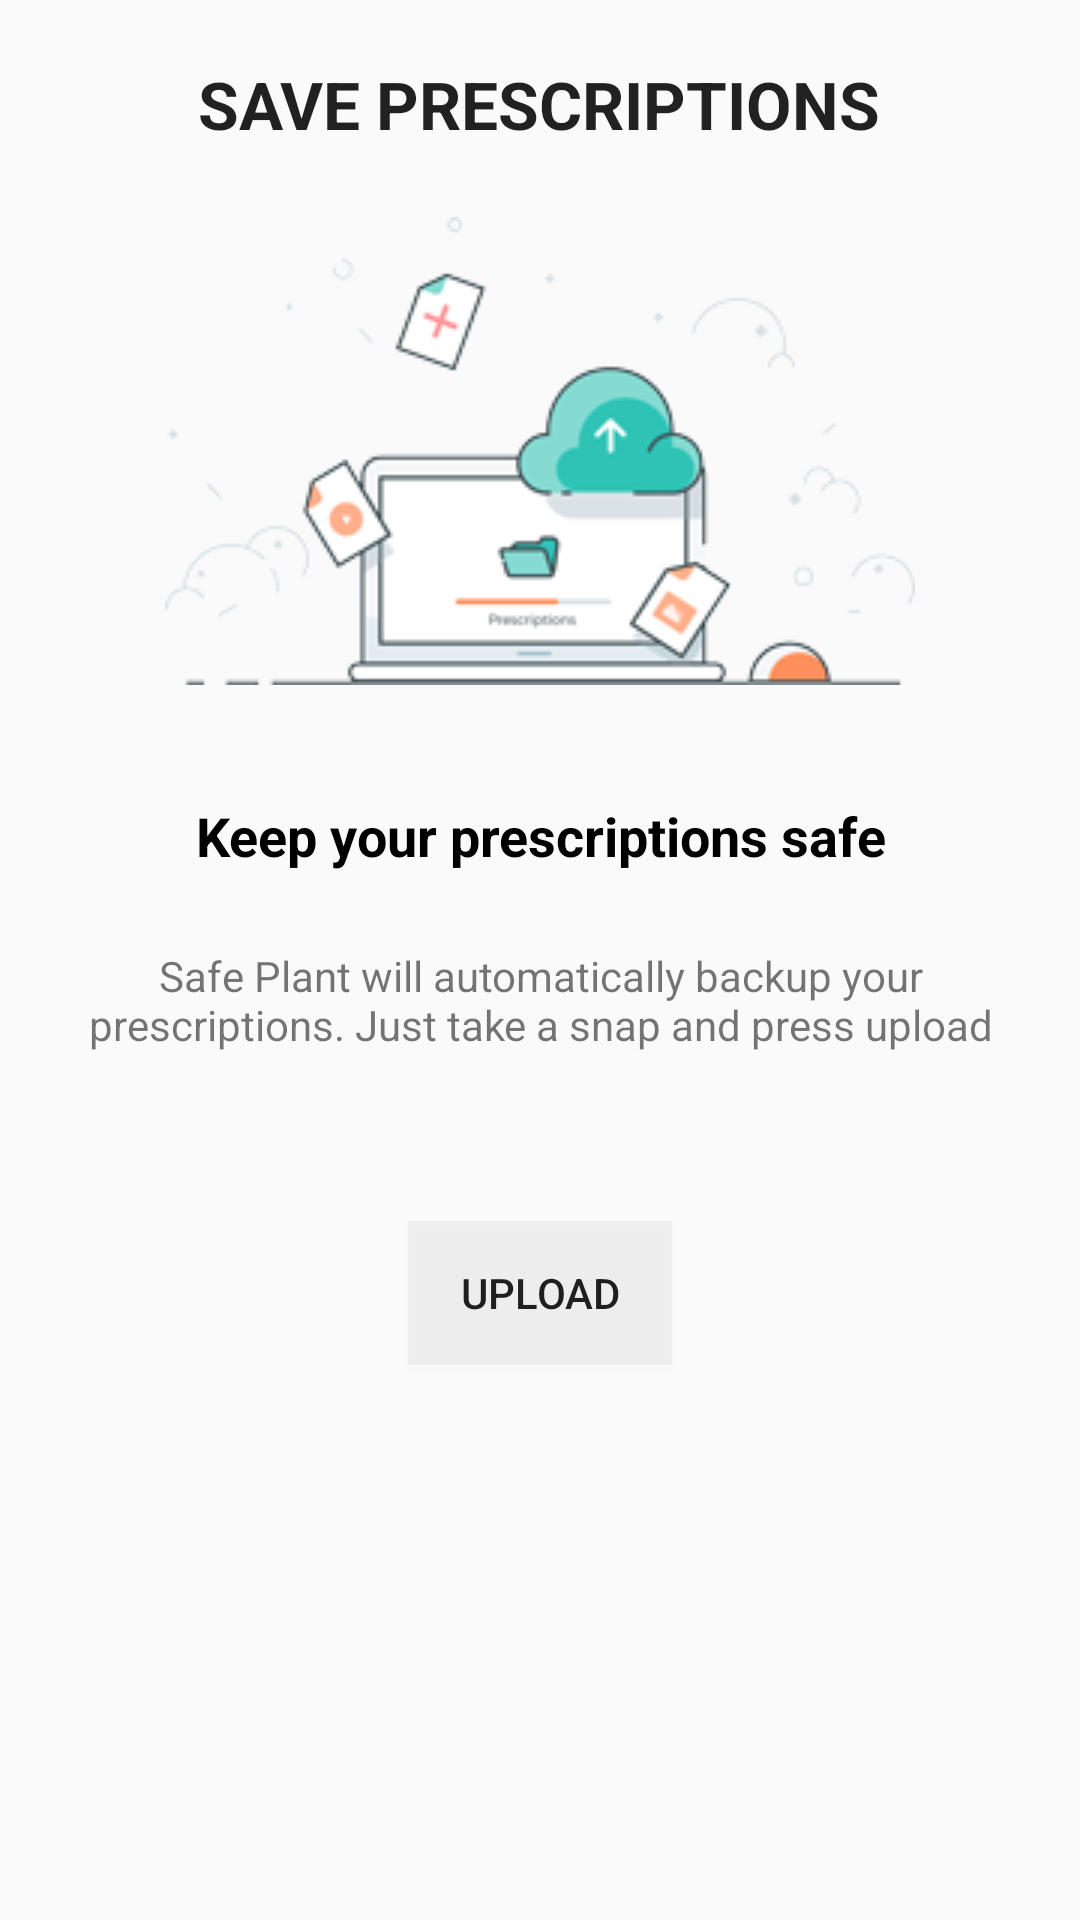

Here is an Android app screen rendered from its layout file. Give the layout XML and the strings, colors and styles it references.
<!-- AndroidManifest.xml: application theme Theme.Design.Light.NoActionBar -->
<!-- res/layout/fragment_prescriptions.xml -->
<FrameLayout xmlns:android="http://schemas.android.com/apk/res/android"
    xmlns:app="http://schemas.android.com/apk/res-auto"
    xmlns:tools="http://schemas.android.com/tools"
    android:layout_width="match_parent"
    android:layout_height="match_parent"
    tools:context="com.apareciumlabs.brionsilva.safeplant.PrescriptionsFragment">

    
    <RelativeLayout
        android:layout_width="match_parent"
        android:layout_height="match_parent">

        <TextView
            android:id="@+id/prescriptionTitleTV"
            android:layout_width="wrap_content"
            android:layout_height="wrap_content"
            android:layout_centerHorizontal="true"
            android:layout_marginTop="20dp"

            android:textAppearance="?android:attr/textAppearanceLarge"
            android:text="@string/prescriptionTitle"
            android:textStyle="bold"
             />

        <TextView
            android:id="@+id/prescriptionHeadingTV"
            android:layout_width="match_parent"
            android:layout_height="wrap_content"
            android:layout_below="@+id/prescriptionIV"
            android:layout_alignParentLeft="true"
            android:layout_alignParentStart="true"
            android:layout_marginTop="18dp"

            android:textAppearance="?android:attr/textAppearanceMedium"
            android:textStyle="bold"
            android:text="@string/prescriptionHeading"
            android:textAlignment="center"
            android:textColor="@color/Black"

            android:paddingTop="20dp"
            android:paddingRight="10dp"
            android:paddingLeft="10dp"
            android:paddingBottom="5dp"
             />

        <ImageView
            android:id="@+id/prescriptionIV"
            android:layout_width="wrap_content"
            android:layout_height="wrap_content"
            android:src="@drawable/prescription_illustration"
            android:layout_marginTop="23dp"
            android:layout_below="@+id/prescriptionTitleTV"
            android:layout_centerHorizontal="true" />

        <TextView
            android:id="@+id/prescriptionSubHeadingTV"
            android:layout_width="wrap_content"
            android:layout_height="wrap_content"
            android:layout_below="@+id/prescriptionHeadingTV"
            android:layout_alignParentLeft="true"
            android:layout_alignParentStart="true"

            android:textAlignment="center"
            android:text="@string/prescriptionSubHeading"

            android:paddingTop="20dp"
            android:paddingRight="10dp"
            android:paddingLeft="10dp"
            android:paddingBottom="5dp"
             />

        <Button
            android:id="@+id/savePrescriptionBtn"
            android:layout_width="wrap_content"
            android:layout_height="wrap_content"
            android:layout_marginTop="51dp"
            android:background="@color/transparentGrey"
            android:text="@string/upload"
            android:layout_below="@+id/prescriptionSubHeadingTV"
            android:layout_centerHorizontal="true" />

    </RelativeLayout>

</FrameLayout>
<!-- resources referenced by this layout -->
<resources>
  <color name="Black">#000000</color>
  <color name="transparentGrey">#11595959</color>
  <!-- drawable prescription_illustration: png bitmap (drawable, 18173 bytes) -->
  <string name="prescriptionHeading">Keep your prescriptions safe</string>
  <string name="prescriptionSubHeading">Safe Plant will automatically backup your prescriptions. Just take a snap and press upload</string>
  <string name="prescriptionTitle">SAVE PRESCRIPTIONS</string>
  <string name="upload">Upload</string>
</resources>
